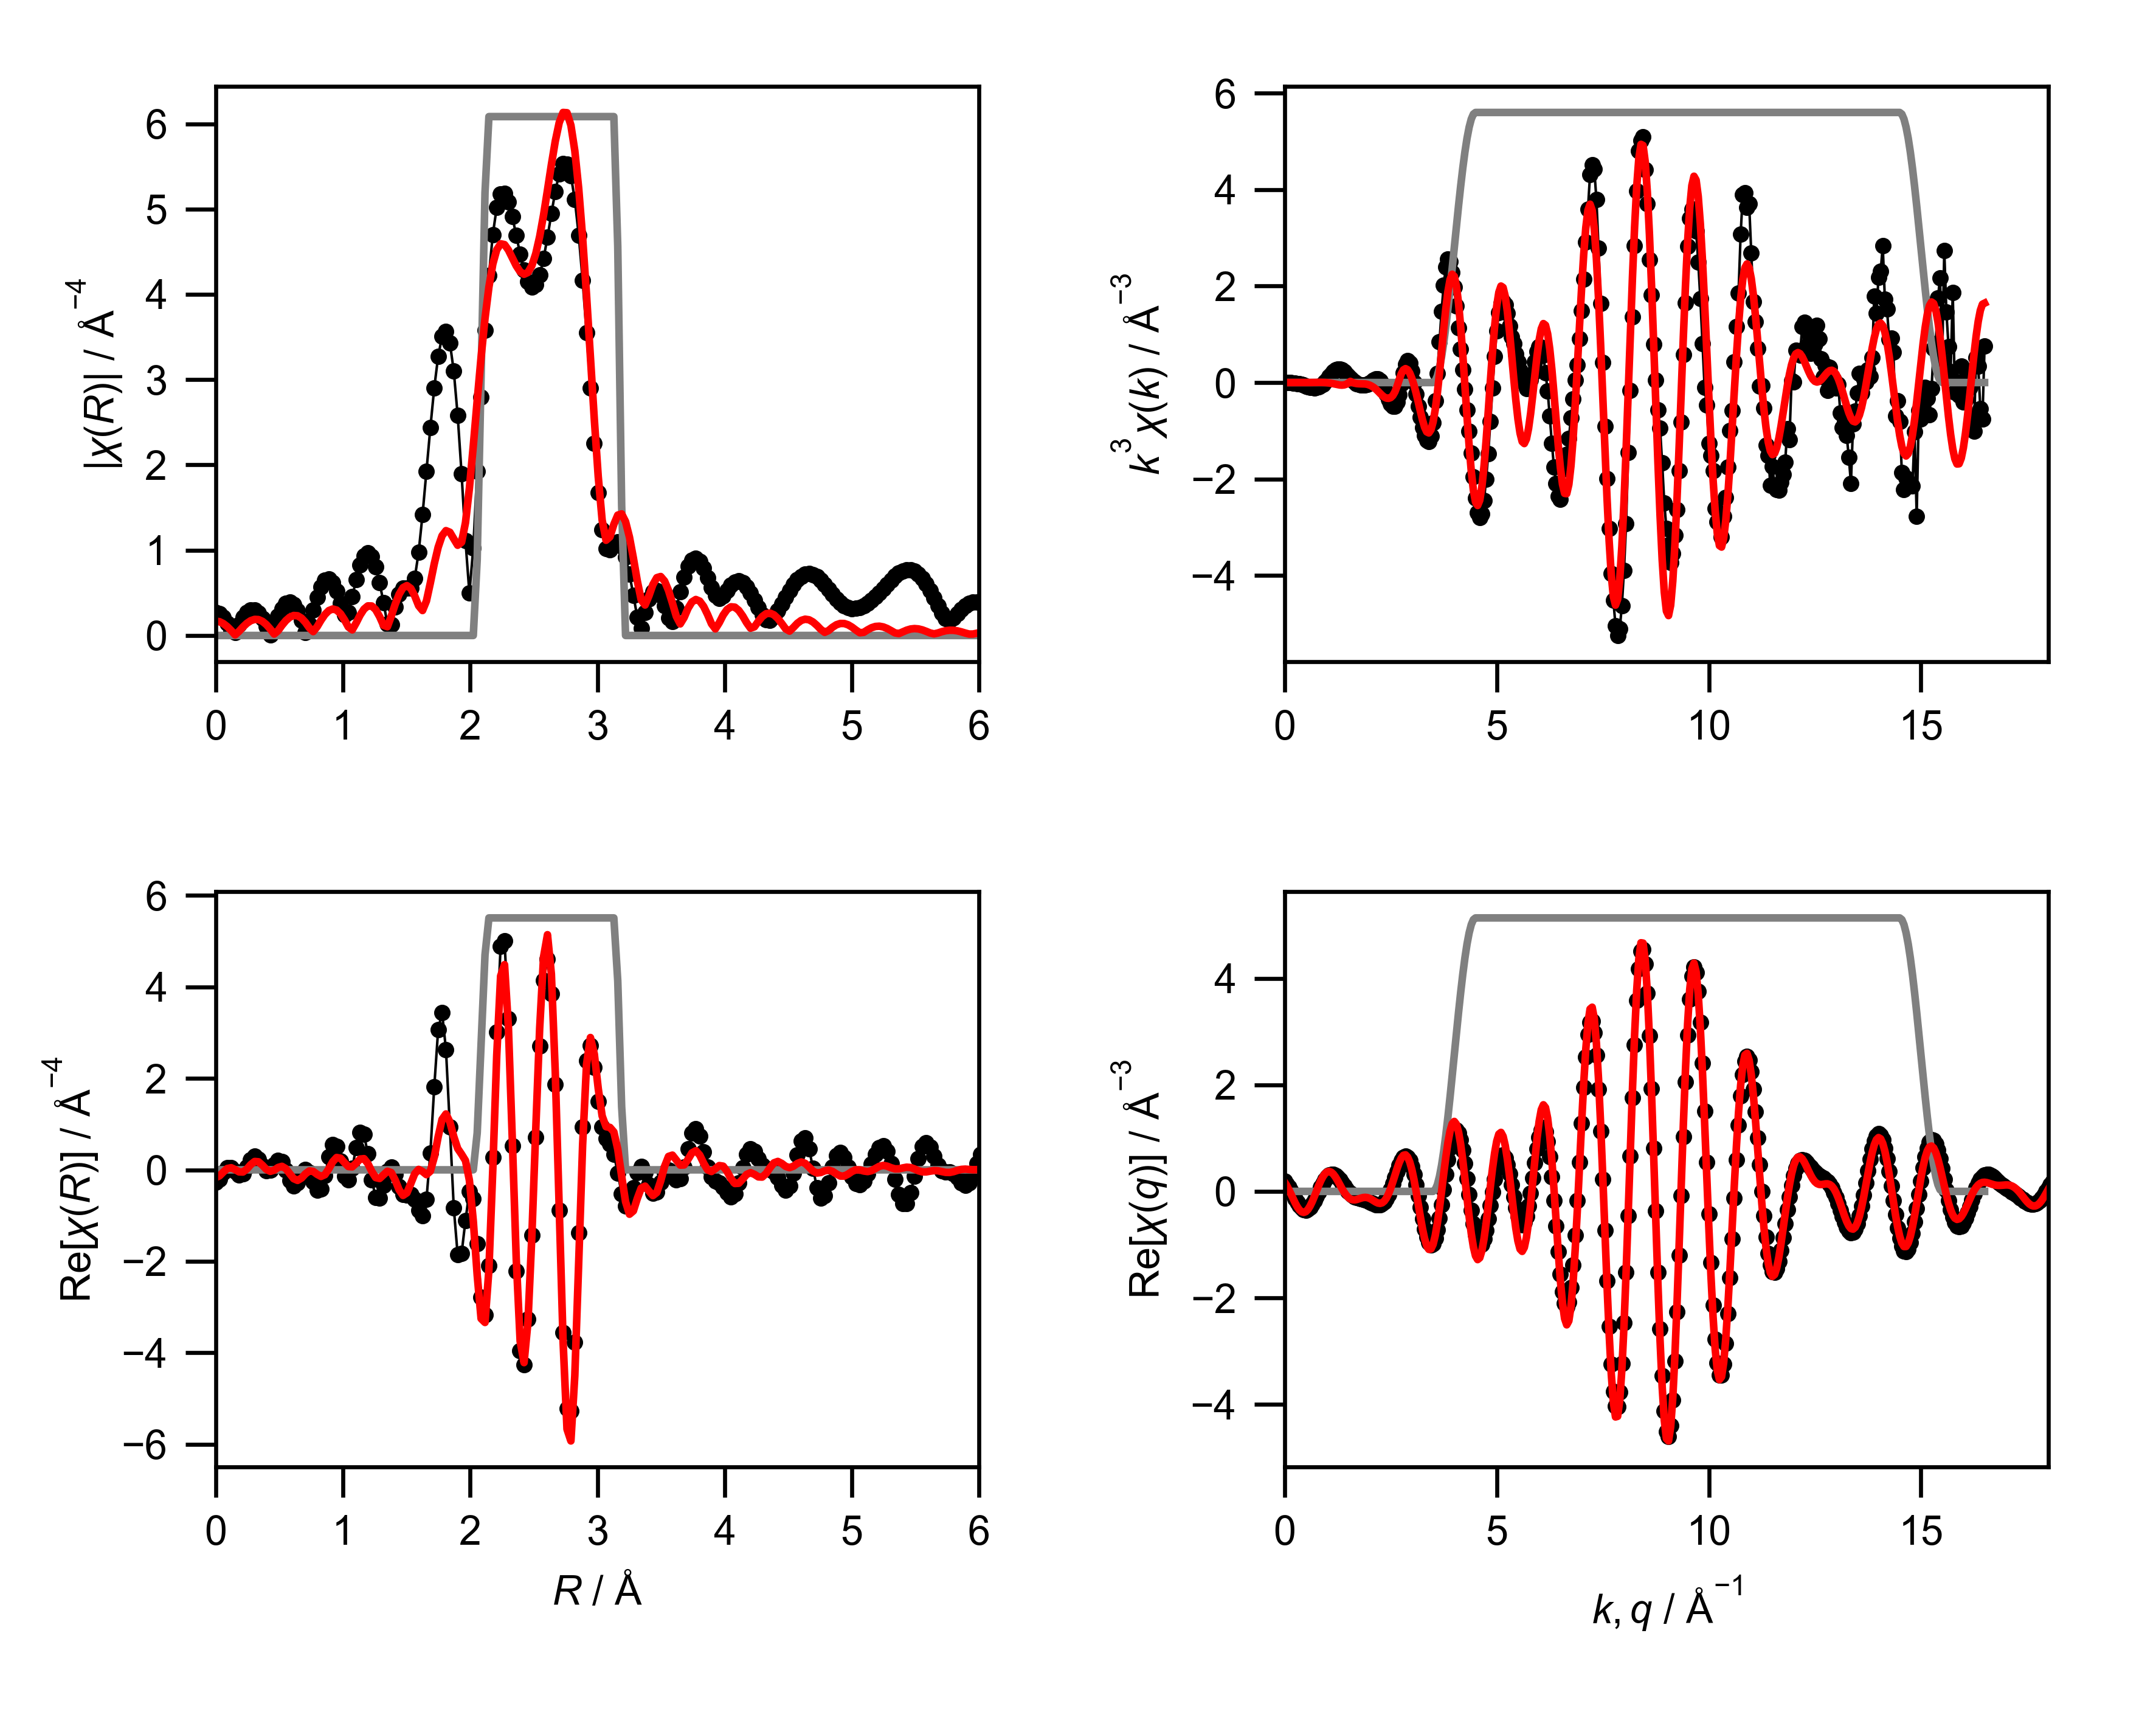

Data behind this chart, as committed beside it:
mea_k, mea_chik, mea_k3chik, mea_r, mea_chir_mag, mea_chir_re, mea_chir_im, mea_q, mea_chiq_mag, mea_chiq_re, mea_chiq_im, fit_k, fit_chik, fit_k3chik, fit_r, fit_chir_mag, fit_chir_re, fit_chir_im, fit_q, fit_chiq_mag, fit_chiq_re, fit_chiq_im, win_k, win_r
0.0, -0.9111, -0.0, 0.0, 0.269, -0.269, 0.0, 0.0, 0.2747, 0.1879, 0.2003, 0.0, -0.01609, -0.0, 0.0, 0.1694, -0.1694, 0.0, 0.0, 0.3101, 0.1738, 0.2568, 0.0, 0.0
0.05, -0.8844, -0.0001105, 0.03068, 0.2539, -0.2059, 0.1485, 0.05, 0.2851, 0.1409, 0.2478, 0.05, -0.01556, -1.945520375275774e-06, 0.03068, 0.1616, -0.1318, 0.09348, 0.05, 0.3228, 0.1105, 0.3033, 0.0, 0.0
0.1, -0.8571, -0.0008571, 0.06136, 0.2101, -0.06591, 0.1995, 0.1, 0.295, 0.08119, 0.2836, 0.1, -0.01504, -1.5037688146834795e-05, 0.06136, 0.139, -0.04584, 0.1312, 0.1, 0.3348, 0.03431, 0.3331, 0.0, 0.0
0.15, -0.8287, -0.002797, 0.09204, 0.1421, 0.04405, 0.1351, 0.15, 0.3043, 0.01203, 0.3041, 0.15, -0.01417, -4.781439194655449e-05, 0.09204, 0.1033, 0.02915, 0.09915, 0.15, 0.3461, -0.05004, 0.3425, 0.0, 0.0
0.2, -0.7986, -0.006389, 0.1227, 0.057, 0.04785, 0.03096, 0.2, 0.3131, -0.06243, 0.3068, 0.2, -0.01296, -0.0001037, 0.1227, 0.0576, 0.04605, 0.0346, 0.2, 0.3567, -0.1368, 0.3294, 0.0, 0.0
0.25, -0.7661, -0.01197, 0.1534, 0.03746, -0.03662, -0.007877, 0.25, 0.3212, -0.1373, 0.2903, 0.25, -0.01145, -0.0001789, 0.1534, 0.006606, 0.00574, -0.00327, 0.25, 0.3664, -0.2196, 0.2933, 0.0, 0.0
0.3, -0.7307, -0.01973, 0.1841, 0.1293, -0.1124, 0.06398, 0.3, 0.3286, -0.2075, 0.2547, 0.3, -0.009648, -0.0002605, 0.1841, 0.04866, -0.0443, 0.02014, 0.3, 0.3753, -0.2922, 0.2355, 0.0, 0.0
0.35, -0.6917, -0.02965, 0.2148, 0.21, -0.08518, 0.1919, 0.35, 0.3352, -0.2679, 0.2015, 0.35, -0.007604, -0.000326, 0.2148, 0.09945, -0.04756, 0.08734, 0.35, 0.3832, -0.3486, 0.1592, 0.0, 0.0
0.4, -0.6489, -0.04153, 0.2454, 0.2699, 0.05529, 0.2642, 0.4, 0.3411, -0.3139, 0.1335, 0.4, -0.005371, -0.0003438, 0.2454, 0.1425, 0.01645, 0.1415, 0.4, 0.3901, -0.384, 0.06904, 0.0, 0.0
0.45, -0.6033, -0.05497, 0.2761, 0.3019, 0.2221, 0.2045, 0.45, 0.3462, -0.3418, 0.05482, 0.45, -0.003023, -0.0002755, 0.2761, 0.1734, 0.1144, 0.1303, 0.45, 0.396, -0.395, -0.02881, 0.0, 0.0
0.5, -0.555, -0.06937, 0.3068, 0.3012, 0.2988, 0.03778, 0.5, 0.3503, -0.3491, -0.02945, 0.5, -0.0006518, -8.147549421314601e-05, 0.3068, 0.1887, 0.1828, 0.04703, 0.5, 0.4009, -0.3801, -0.1275, 0.0, 0.0
0.55, -0.5024, -0.08359, 0.3375, 0.2665, 0.2348, -0.1261, 0.55, 0.3537, -0.3349, -0.1137, 0.55, 0.001632, 0.0002716, 0.3375, 0.1863, 0.1756, -0.06226, 0.55, 0.4047, -0.3397, -0.22, 0.0, 0.0
0.6, -0.4442, -0.09596, 0.3682, 0.2001, 0.08827, -0.1795, 0.6, 0.356, -0.2996, -0.1923, 0.6, 0.0037, 0.0007993, 0.3682, 0.1656, 0.09965, -0.1323, 0.6, 0.4073, -0.2761, -0.2994, 0.0, 0.0
0.65, -0.3817, -0.1048, 0.3988, 0.1076, -0.01925, -0.1058, 0.65, 0.3575, -0.2455, -0.2598, 0.65, 0.00541, 0.001486, 0.3988, 0.1276, 0.009684, -0.1273, 0.65, 0.4088, -0.1938, -0.3599, 0.0, 0.0
0.7, -0.316, -0.1084, 0.4295, 0.006104, -0.002611, 0.005517, 0.7, 0.3579, -0.1761, -0.3116, 0.7, 0.006611, 0.002267, 0.4295, 0.07549, -0.03281, -0.06799, 0.7, 0.409, -0.09842, -0.397, 0.0, 0.0
0.75, -0.2481, -0.1047, 0.4602, 0.118, 0.1138, 0.03145, 0.75, 0.3574, -0.09608, -0.3443, 0.75, 0.007158, 0.00302, 0.4602, 0.01676, -0.006974, -0.01524, 0.75, 0.4081, 0.003173, -0.4081, 0.0, 0.0
0.8, -0.1789, -0.09158, 0.4909, 0.2267, 0.212, -0.08044, 0.8, 0.3559, -0.01083, -0.3557, 0.8, 0.006922, 0.003544, 0.4909, 0.05572, 0.05109, -0.02222, 0.8, 0.4059, 0.1037, -0.3924, 0.0, 0.0
0.85, -0.1107, -0.06796, 0.5216, 0.316, 0.1764, -0.2621, 0.85, 0.3534, 0.07385, -0.3456, 0.85, 0.005808, 0.003567, 0.5216, 0.1194, 0.07623, -0.09188, 0.85, 0.4024, 0.1959, -0.3515, 0.0, 0.0
0.9, -0.04482, -0.03267, 0.5522, 0.3742, -0.007069, -0.3742, 0.9, 0.3498, 0.1524, -0.3149, 0.9, 0.003773, 0.002751, 0.5522, 0.1745, 0.02564, -0.1726, 0.9, 0.3977, 0.2734, -0.2888, 0.0, 0.0
0.95, 0.01561, 0.01338, 0.5829, 0.3926, -0.2308, -0.3176, 0.95, 0.3453, 0.2197, -0.2664, 0.95, 0.0008446, 0.0007241, 0.5829, 0.2145, -0.08559, -0.1967, 0.95, 0.3916, 0.331, -0.2093, 0.0, 0.0
1.0, 0.06652, 0.06652, 0.6136, 0.3661, -0.3459, -0.1198, 1.0, 0.3397, 0.2717, -0.2038, 1.0, -0.002863, -0.002863, 0.6136, 0.2344, -0.1931, -0.1328, 1.0, 0.3843, 0.3653, -0.1192, 0.0, 0.0
1.05, 0.1074, 0.1243, 0.6443, 0.2939, -0.2827, 0.08042, 1.05, 0.3331, 0.3058, -0.132, 1.05, -0.007134, -0.008259, 0.6443, 0.2309, -0.2306, -0.01194, 1.05, 0.3756, 0.3748, -0.02552, 0.0, 0.0
1.1, 0.1367, 0.1819, 0.675, 0.1805, -0.1128, 0.1408, 1.1, 0.3255, 0.3206, -0.05613, 1.1, -0.01165, -0.01551, 0.675, 0.2035, -0.1803, 0.09423, 1.1, 0.3657, 0.3599, 0.06486, 0.0, 0.0
1.15, 0.1516, 0.2305, 0.7056, 0.03506, 0.002159, 0.03499, 1.15, 0.317, 0.3165, 0.01856, 1.15, -0.01601, -0.02434, 0.7056, 0.1541, -0.08698, 0.1273, 1.15, 0.3544, 0.3232, 0.1456, 0.0, 0.0
1.2, 0.1535, 0.2653, 0.7363, 0.1304, -0.0581, -0.1168, 1.2, 0.3076, 0.295, 0.08729, 1.2, -0.01971, -0.03405, 0.7363, 0.08981, -0.02359, 0.08665, 1.2, 0.3419, 0.2688, 0.2114, 0.0, 0.0
1.25, 0.1439, 0.281, 0.767, 0.2982, -0.2649, -0.137, 1.25, 0.2973, 0.259, 0.1461, 1.25, -0.02223, -0.04341, 0.767, 0.04568, -0.03423, 0.03025, 1.25, 0.3281, 0.202, 0.2586, 0.0, 0.0
1.3, 0.1266, 0.2782, 0.7977, 0.4515, -0.4472, 0.0624, 1.3, 0.2863, 0.2123, 0.1921, 1.3, -0.02305, -0.05065, 0.7977, 0.1021, -0.09805, 0.02849, 1.3, 0.3131, 0.129, 0.2853, 0.0, 0.0
1.35, 0.1055, 0.2595, 0.8283, 0.5731, -0.4177, 0.3925, 1.35, 0.2746, 0.1591, 0.2238, 1.35, -0.02175, -0.0535, 0.8283, 0.1793, -0.144, 0.1069, 1.35, 0.297, 0.05587, 0.2917, 0.0, 0.0
1.4, 0.08196, 0.2249, 0.859, 0.6482, -0.1264, 0.6357, 1.4, 0.2624, 0.1037, 0.241, 1.4, -0.018, -0.0494, 0.859, 0.246, -0.1061, 0.2219, 1.4, 0.2797, -0.01173, 0.2795, 0.0, 0.0
1.45, 0.05923, 0.1806, 0.8897, 0.666, 0.28, 0.6043, 1.45, 0.2498, 0.05004, 0.2447, 1.45, -0.01173, -0.03577, 0.8897, 0.2919, 0.02177, 0.2911, 1.45, 0.2614, -0.06919, 0.2521, 0.0, 0.0
1.5, 0.03957, 0.1335, 0.9204, 0.6219, 0.5496, 0.2909, 1.5, 0.2371, 0.001238, 0.237, 1.5, -0.003145, -0.01062, 0.9204, 0.3103, 0.1765, 0.2553, 1.5, 0.2422, -0.1133, 0.2141, 0.0, 0.0
1.55, 0.02329, 0.08675, 0.9511, 0.5191, 0.5081, -0.1063, 1.55, 0.2244, -0.04047, 0.2207, 1.55, 0.006497, 0.02419, 0.9511, 0.2978, 0.2696, 0.1266, 1.55, 0.2224, -0.1427, 0.1706, 0.0, 0.0
1.6, 0.01127, 0.04614, 0.9817, 0.3739, 0.1979, -0.3172, 1.6, 0.2123, -0.07403, 0.199, 1.6, 0.0004937, 0.002022, 0.9817, 0.2544, 0.2538, -0.01794, 1.6, 0.202, -0.1574, 0.1266, 0.0, 0.0
1.65, 0.002334, 0.01048, 1.012, 0.241, -0.138, -0.1976, 1.65, 0.2011, -0.09951, 0.1748, 1.65, -0.002864, -0.01287, 1.012, 0.1844, 0.1594, -0.09272, 1.65, 0.1816, -0.1596, 0.08663, 0.0, 0.0
1.7, -0.003852, -0.01892, 1.043, 0.2727, -0.2254, 0.1535, 1.7, 0.1914, -0.118, 0.1507, 1.7, -0.004345, -0.02135, 1.043, 0.09984, 0.072, -0.06917, 1.7, 0.1617, -0.1523, 0.05414, 0.0, 0.0
1.75, -0.007155, -0.03835, 1.074, 0.4542, 0.03711, 0.4527, 1.75, 0.1839, -0.1314, 0.1287, 1.75, -0.004686, -0.02511, 1.074, 0.0658, 0.06576, 0.002027, 1.75, 0.1432, -0.1398, 0.03109, 0.0, 0.0
1.8, -0.008556, -0.0499, 1.104, 0.6546, 0.4915, 0.4324, 1.8, 0.1792, -0.1419, 0.1095, 1.8, -0.004514, -0.02632, 1.104, 0.1472, 0.144, 0.03051, 1.8, 0.1275, -0.1263, 0.01779, 0.0, 0.0
1.85, -0.008571, -0.05427, 1.135, 0.823, 0.822, 0.03894, 1.85, 0.1781, -0.1519, 0.09294, 1.85, -0.004262, -0.02699, 1.135, 0.238, 0.2344, -0.04105, 1.85, 0.1167, -0.116, 0.0129, 0.0, 0.0
1.9, -0.007116, -0.04881, 1.166, 0.9335, 0.7765, -0.5182, 1.9, 0.1809, -0.1633, 0.0778, 1.9, -0.004291, -0.02943, 1.166, 0.3086, 0.2447, -0.1879, 1.9, 0.1131, -0.1122, 0.01361, 0.0, 0.0
1.95, -0.004682, -0.03471, 1.197, 0.9708, 0.3473, -0.9065, 1.95, 0.188, -0.1774, 0.06204, 1.95, -0.00502, -0.03722, 1.197, 0.347, 0.1377, -0.3185, 1.95, 0.118, -0.1169, 0.01603, 0.0, 0.0
2.0, -0.001302, -0.01042, 1.227, 0.9281, -0.2205, -0.9015, 2.0, 0.1991, -0.1944, 0.04317, 2.0, -0.006526, -0.05221, 1.227, 0.3459, -0.03516, -0.3441, 2.0, 0.1313, -0.1304, 0.01569, 0.0, 0.0
2.05, 0.002152, 0.01854, 1.258, 0.8076, -0.6015, -0.5389, 2.05, 0.214, -0.2132, 0.01858, 2.05, -0.008537, -0.07355, 1.258, 0.3029, -0.1694, -0.2511, 2.05, 0.1514, -0.1512, 0.008164, 0.0, 0.0
2.1, 0.005321, 0.04928, 1.289, 0.6207, -0.6155, -0.07996, 2.1, 0.2323, -0.2319, -0.01395, 2.1, -0.01093, -0.1013, 1.289, 0.2216, -0.1891, -0.1155, 2.1, 0.1764, -0.1761, -0.01027, 0.0, 0.0
2.15, 0.007186, 0.07142, 1.319, 0.387, -0.3411, 0.1828, 2.15, 0.2533, -0.2471, -0.05582, 2.15, -0.01376, -0.1368, 1.319, 0.1191, -0.1096, -0.04648, 2.15, 0.2049, -0.2005, -0.04207, 0.0, 0.0
2.2, 0.006844, 0.07287, 1.35, 0.136, -0.03767, 0.1306, 2.2, 0.2768, -0.2551, -0.1073, 2.2, -0.01681, -0.179, 1.35, 0.1027, -0.03077, -0.09799, 2.2, 0.2359, -0.2189, -0.08792, 0.0, 0.0
2.25, 0.00371, 0.04226, 1.381, 0.1306, 0.05767, -0.1172, 2.25, 0.3021, -0.2518, -0.1671, 2.25, -0.0197, -0.2244, 1.381, 0.2281, -0.06006, -0.22, 2.25, 0.2687, -0.2253, -0.1465, 0.0, 0.0
2.3, -0.002096, -0.0255, 1.411, 0.337, -0.1014, -0.3214, 2.3, 0.3291, -0.2331, -0.2324, 2.3, -0.02197, -0.2674, 1.411, 0.3664, -0.2238, -0.2902, 2.3, 0.303, -0.2145, -0.2141, 0.0, 0.0
2.35, -0.009301, -0.1207, 1.442, 0.4851, -0.3646, -0.32, 2.35, 0.3574, -0.1959, -0.299, 2.35, -0.02329, -0.3022, 1.442, 0.4832, -0.4369, -0.2066, 2.35, 0.3385, -0.182, -0.2854, 0.0, 0.0
2.4, -0.01697, -0.2346, 1.473, 0.5562, -0.5373, -0.1439, 2.4, 0.3868, -0.1386, -0.3612, 2.4, -0.02338, -0.3232, 1.473, 0.5603, -0.5596, 0.02787, 2.4, 0.3748, -0.1254, -0.3532, 0.0, 0.0
2.45, -0.02379, -0.3498, 1.503, 0.559, -0.5573, 0.04293, 2.45, 0.4171, -0.06086, -0.4127, 2.45, -0.02226, -0.3274, 1.503, 0.585, -0.5028, 0.2989, 2.45, 0.4118, -0.04477, -0.4093, 0.0, 0.0
2.5, -0.02838, -0.4434, 1.534, 0.5548, -0.5406, 0.1247, 2.5, 0.4481, 0.03514, -0.4467, 2.5, -0.01998, -0.3121, 1.534, 0.5514, -0.2998, 0.4627, 2.5, 0.4493, 0.05738, -0.4456, 0.0, 0.0
2.55, -0.02986, -0.4951, 1.565, 0.6714, -0.6486, 0.1736, 2.55, 0.4796, 0.1453, -0.4571, 2.55, -0.01631, -0.2705, 1.565, 0.4638, -0.08502, 0.4559, 2.55, 0.4872, 0.1756, -0.4544, 0.0, 0.0
2.6, -0.02795, -0.4913, 1.595, 0.9758, -0.885, 0.4111, 2.6, 0.5115, 0.2632, -0.4386, 2.6, -0.01098, -0.193, 1.595, 0.3485, 0.009657, 0.3483, 2.6, 0.5254, 0.3021, -0.4298, 0.0, 0.0
2.65, -0.0218, -0.4056, 1.626, 1.416, -1.005, 0.9974, 2.65, 0.5437, 0.3809, -0.3879, 2.65, -0.004277, -0.07958, 1.626, 0.2927, -0.03618, 0.2905, 2.65, 0.5637, 0.4268, -0.3682, 0.0, 0.0
2.7, -0.01262, -0.2485, 1.657, 1.922, -0.6486, 1.81, 2.7, 0.576, 0.4893, -0.3039, 2.7, 0.00285, 0.0561, 1.657, 0.4047, -0.1056, 0.3907, 2.7, 0.6021, 0.5385, -0.2692, 0.0, 0.0
2.75, -0.00143, -0.02973, 1.687, 2.436, 0.3673, 2.408, 2.75, 0.6083, 0.5784, -0.1885, 2.75, 0.008729, 0.1815, 1.687, 0.6159, -0.02976, 0.6151, 2.75, 0.6404, 0.6259, -0.1356, 0.0, 0.0
2.8, 0.009025, 0.1981, 1.718, 2.902, 1.812, 2.267, 2.8, 0.6406, 0.6389, -0.04623, 2.8, 0.01192, 0.2617, 1.718, 0.8403, 0.2749, 0.7941, 2.8, 0.6785, 0.678, 0.02601, 0.0, 0.0
2.85, 0.01612, 0.3731, 1.749, 3.273, 3.065, 1.148, 2.85, 0.6726, 0.6627, 0.1154, 2.85, 0.01247, 0.2886, 1.749, 1.034, 0.7231, 0.7394, 2.85, 0.7164, 0.6862, 0.2058, 0.0, 0.0
2.9, 0.01854, 0.4521, 1.779, 3.505, 3.442, -0.6578, 2.9, 0.7044, 0.6436, 0.2862, 2.9, 0.01089, 0.2656, 1.779, 1.17, 1.103, 0.3891, 2.9, 0.754, 0.6445, 0.3912, 0.0, 0.0
2.95, 0.01556, 0.3995, 1.81, 3.565, 2.631, -2.405, 2.95, 0.7358, 0.5785, 0.4546, 2.95, 0.007629, 0.1958, 1.81, 1.229, 1.222, -0.1346, 2.95, 0.7911, 0.5507, 0.5679, 0.0, 0.0
... 541 more rows
